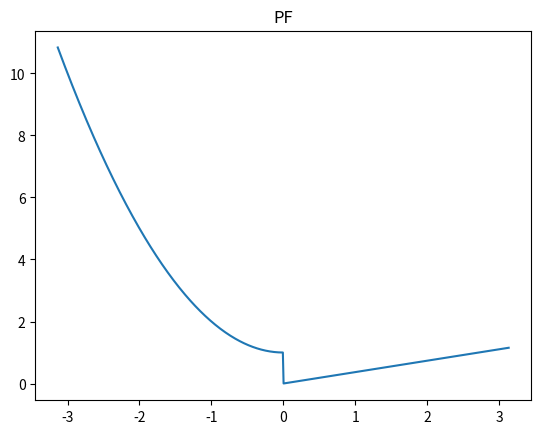

The matplotlib source for this figure:
# -*- coding: utf-8 -*-
"""20210522_Advanced_Mathematics_CW.ipynb

Automatically generated by Colaboratory.

Original file is located at
    https://colab.research.google.com/drive/15lgbFNqiHt8vb1S9h6Kotvy1ktbVE1Ws
"""

#Question 1:a)

import sympy as sym
import numpy as np
import matplotlib.pyplot as plt

x = sym.symbols('x')

def f(x):
    if 0 > x >= -np.pi:
        return x ** 2 + 1
    elif 0 <= x <= np.pi:
        return x * np.exp(-1)

xValues = np.arange(-4 * np.pi, 4 * np.pi, 0.01)
yValues = [f(x) for x in xValues]

plt.title("PF")
plt.xlabel=("y")
plt.ylabel=("x")
plt.plot(xValues, yValues)
plt.show()

#Question 01:b)
import math
import numpy as np
import sympy as sym
from scipy import integrate
import matplotlib.pyplot as plt

x = sym.symbols('x')
def f(x):
    if - np.pi <= x < 0:
        return x ** 2 + 1
    elif 0 <= x <= np.pi:
        return x * np.exp(-1)

a0 = (1 / np.pi) * integrate.quad(f, -np.pi, np.pi)[0]
a = [0]
b = [0]

for i in range(6):
    a.append((2/np.pi) * integrate.quad(lambda x: f(x) * np.cos(i*x), -np.pi, np.pi)[0])
    b.append((2/np.pi) * integrate.quad(lambda x: f(x) * np.sin(i*x), -np.pi, np.pi)[0])

def f(x):
    result = a0
    for n in range(6):
        result += a[n-1] * np.cos(n*x) + b[n-1] * np.sin(n*x)
    return result

print(f(4))
